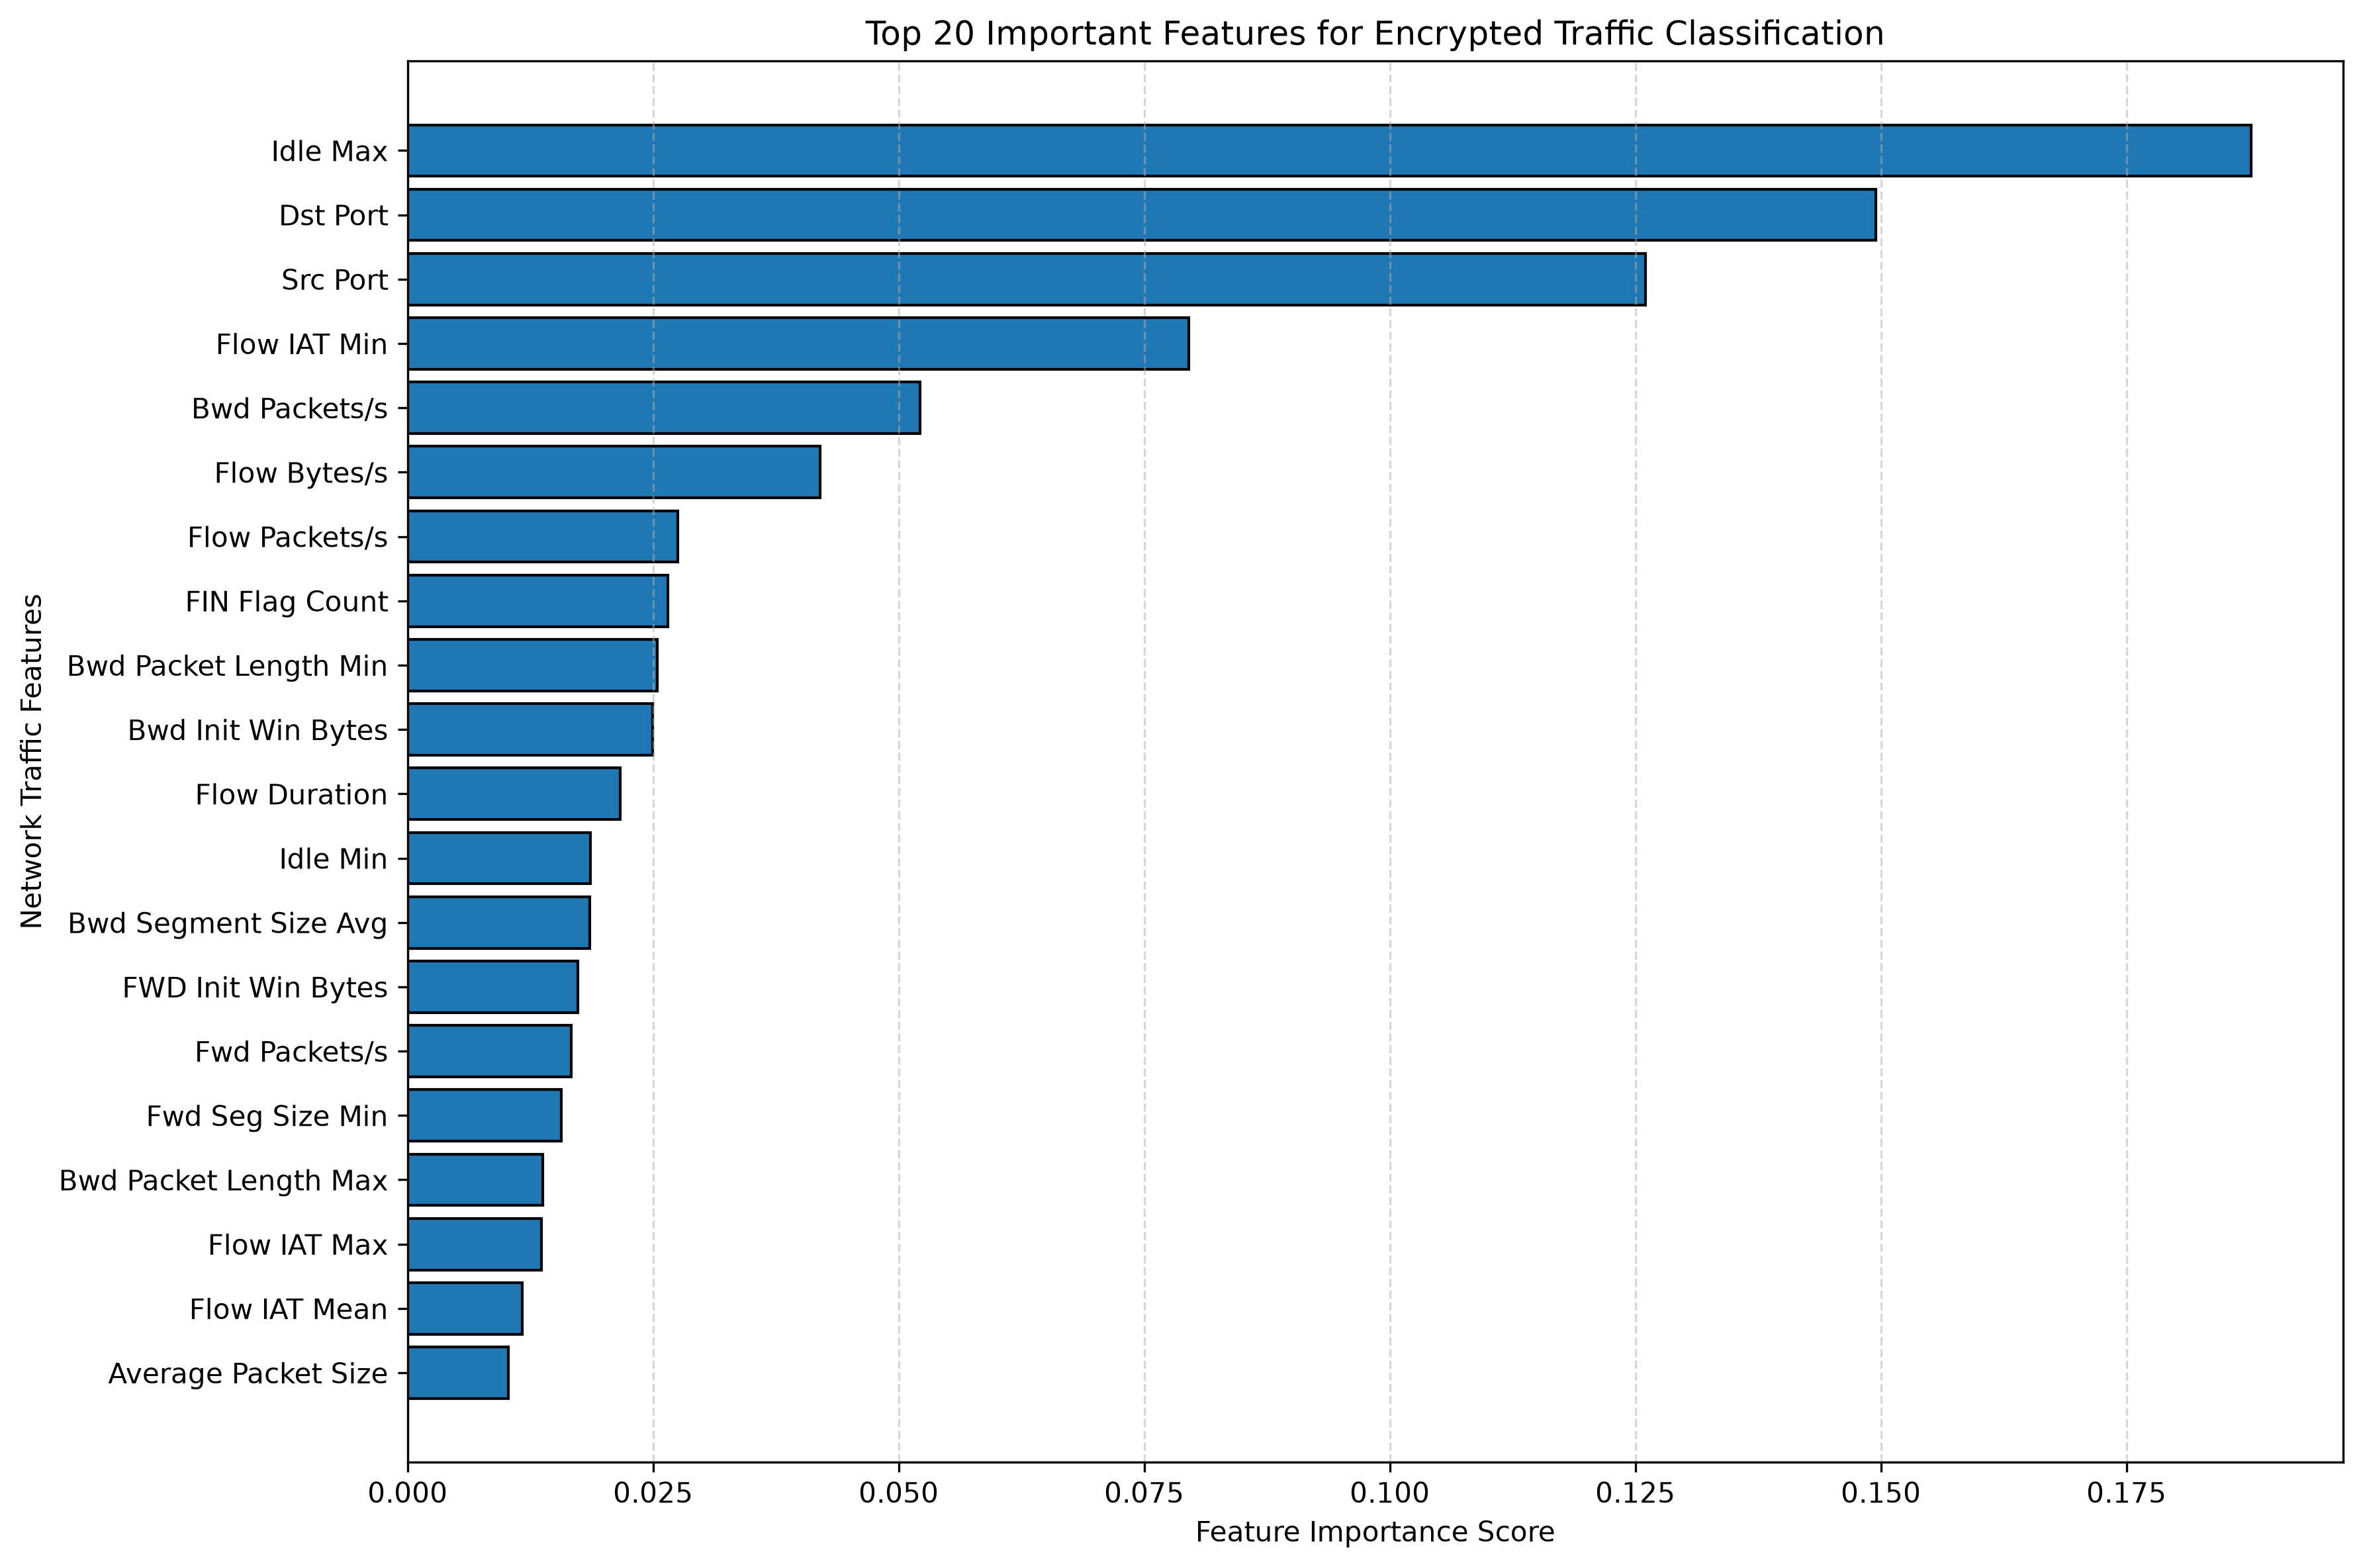

Source data for this figure (header and first rows):
Feature, Importance
Idle Max, 0.1877
Dst Port, 0.1495
Src Port, 0.126
Flow IAT Min, 0.07953
Bwd Packets/s, 0.05217
Flow Bytes/s, 0.04198
Flow Packets/s, 0.02748
FIN Flag Count, 0.02649
Bwd Packet Length Min, 0.0254
Bwd Init Win Bytes, 0.02493
Flow Duration, 0.02164
Idle Min, 0.01862
Bwd Segment Size Avg, 0.01853
FWD Init Win Bytes, 0.01735
Fwd Packets/s, 0.01668
Fwd Seg Size Min, 0.01566
Bwd Packet Length Max, 0.01374
Flow IAT Max, 0.01362
Flow IAT Mean, 0.01167
Average Packet Size, 0.01026
Fwd IAT Min, 0.009697
Fwd IAT Mean, 0.007774
Fwd IAT Max, 0.00777
Fwd IAT Total, 0.007298
Idle Mean, 0.006461
Idle Std, 0.005074
Fwd Packet Length Min, 0.004668
Total Length of Fwd Packet, 0.004314
Packet Length Variance, 0.004299
Packet Length Mean, 0.003982
Fwd Packet Length Mean, 0.003637
Fwd Packet Length Max, 0.003361
Packet Length Std, 0.003229
Packet Length Min, 0.003093
Packet Length Max, 0.002729
Bwd Packet Length Mean, 0.00234
Fwd Segment Size Avg, 0.002183
Bwd Bulk Rate Avg, 0.001928
Total Fwd Packet, 0.001702
Bwd IAT Min, 0.001676
Total Length of Bwd Packet, 0.00164
Fwd IAT Std, 0.001595
Flow IAT Std, 0.001326
Subflow Bwd Bytes, 0.001065
Fwd Header Length, 0.0007998
RST Flag Count, 0.0007803
Fwd PSH Flags, 0.0006813
Subflow Fwd Bytes, 0.0006305
Bwd Header Length, 0.0006164
Bwd Packet/Bulk Avg, 0.0006145
Bwd IAT Max, 0.0005704
Bwd IAT Total, 0.0005561
Fwd Act Data Pkts, 0.0004976
Bwd IAT Std, 0.0004765
Fwd Packet Length Std, 0.0004601
Down/Up Ratio, 0.0004055
ACK Flag Count, 0.0003851
PSH Flag Count, 0.0003333
Bwd Packet Length Std, 0.0002527
Bwd IAT Mean, 8.330383685797925e-05
... 19 more rows
